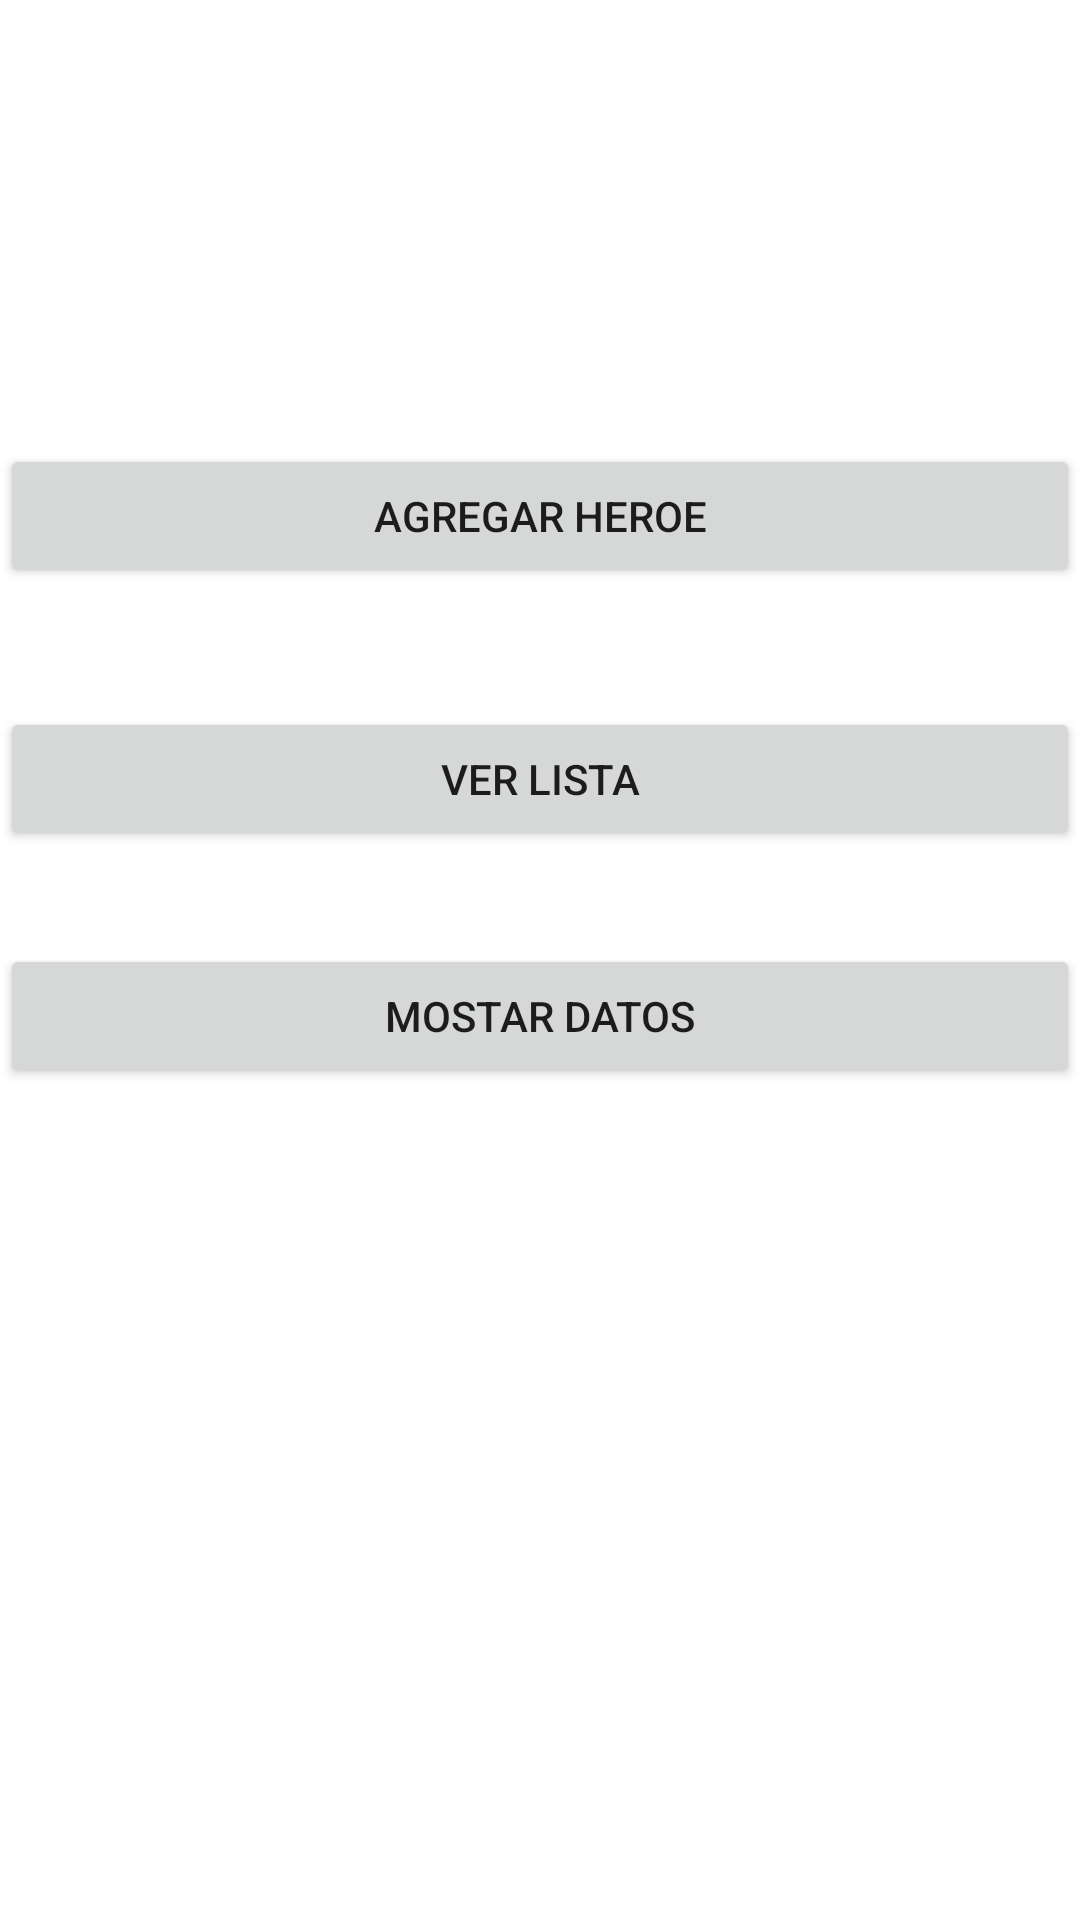

This screen was rendered from an Android layout file. Write that file and the resources it references.
<!-- AndroidManifest.xml: application theme Theme.SegundoEjemplo -->
<!-- res/layout/activity_main.xml -->
<?xml version="1.0" encoding="utf-8"?>
<androidx.constraintlayout.widget.ConstraintLayout xmlns:android="http://schemas.android.com/apk/res/android"
    xmlns:app="http://schemas.android.com/apk/res-auto"
    xmlns:tools="http://schemas.android.com/tools"
    android:layout_width="match_parent"
    android:layout_height="match_parent"
    android:layout_marginLeft="16dp"
    android:layout_marginRight="16dp"
    tools:context=".MainActivity">

    <Button
        android:id="@+id/btnAgregar"
        android:layout_width="match_parent"
        android:layout_height="wrap_content"
        app:layout_constraintStart_toStartOf="parent"
        app:layout_constraintTop_toTopOf="parent"
        app:layout_constraintEnd_toEndOf="parent"
        app:layout_constraintBottom_toBottomOf="parent"
        app:layout_constraintVertical_bias="0.25"
        android:onClick="agregarHeroes"
        android:text="@string/agregar"
        />

    <Button
        android:id="@+id/btnVerlista"
        android:layout_width="match_parent"
        android:layout_height="wrap_content"
        app:layout_constraintStart_toStartOf="parent"
        app:layout_constraintTop_toBottomOf="@id/btnAgregar"
        app:layout_constraintEnd_toEndOf="parent"
        app:layout_constraintBottom_toBottomOf="parent"
        app:layout_constraintVertical_bias="0.10"
        android:onClick="verLista"
        android:text="@string/ver"
        />

    <Button
        android:id="@+id/btnMostrarDatos"
        android:layout_width="match_parent"
        android:layout_height="wrap_content"
        app:layout_constraintStart_toStartOf="parent"
        app:layout_constraintTop_toBottomOf="@id/btnVerlista"
        app:layout_constraintEnd_toEndOf="parent"
        app:layout_constraintBottom_toBottomOf="parent"
        app:layout_constraintVertical_bias="0.10"
        android:text="@string/mostrar"
        />

</androidx.constraintlayout.widget.ConstraintLayout>
<!-- resources referenced by this layout -->
<resources>
  <string name="agregar">Agregar heroe</string>
  <string name="mostrar">Mostar Datos</string>
  <string name="ver">Ver lista</string>
  <style name="Theme.SegundoEjemplo" parent="Theme.MaterialComponents.DayNight.DarkActionBar">
          
          <item name="colorPrimary">@color/purple_500</item>
          <item name="colorPrimaryVariant">@color/purple_700</item>
          <item name="colorOnPrimary">@color/white</item>
          
          <item name="colorSecondary">@color/teal_200</item>
          <item name="colorSecondaryVariant">@color/teal_700</item>
          <item name="colorOnSecondary">@color/black</item>
          
          <item name="android:statusBarColor" tools:targetApi="l">?attr/colorPrimaryVariant</item>
          
      </style>
  <!-- not gathered from this repository: default colours our renderer supplied (Android Studio template values) -->
  <color name="purple_500">#FF6200EE</color>
  <color name="purple_700">#FF3700B3</color>
  <color name="teal_200">#FF03DAC5</color>
  <color name="teal_700">#FF018786</color>
  <color name="black">#FF000000</color>
  <color name="white">#FFFFFFFF</color>
</resources>
